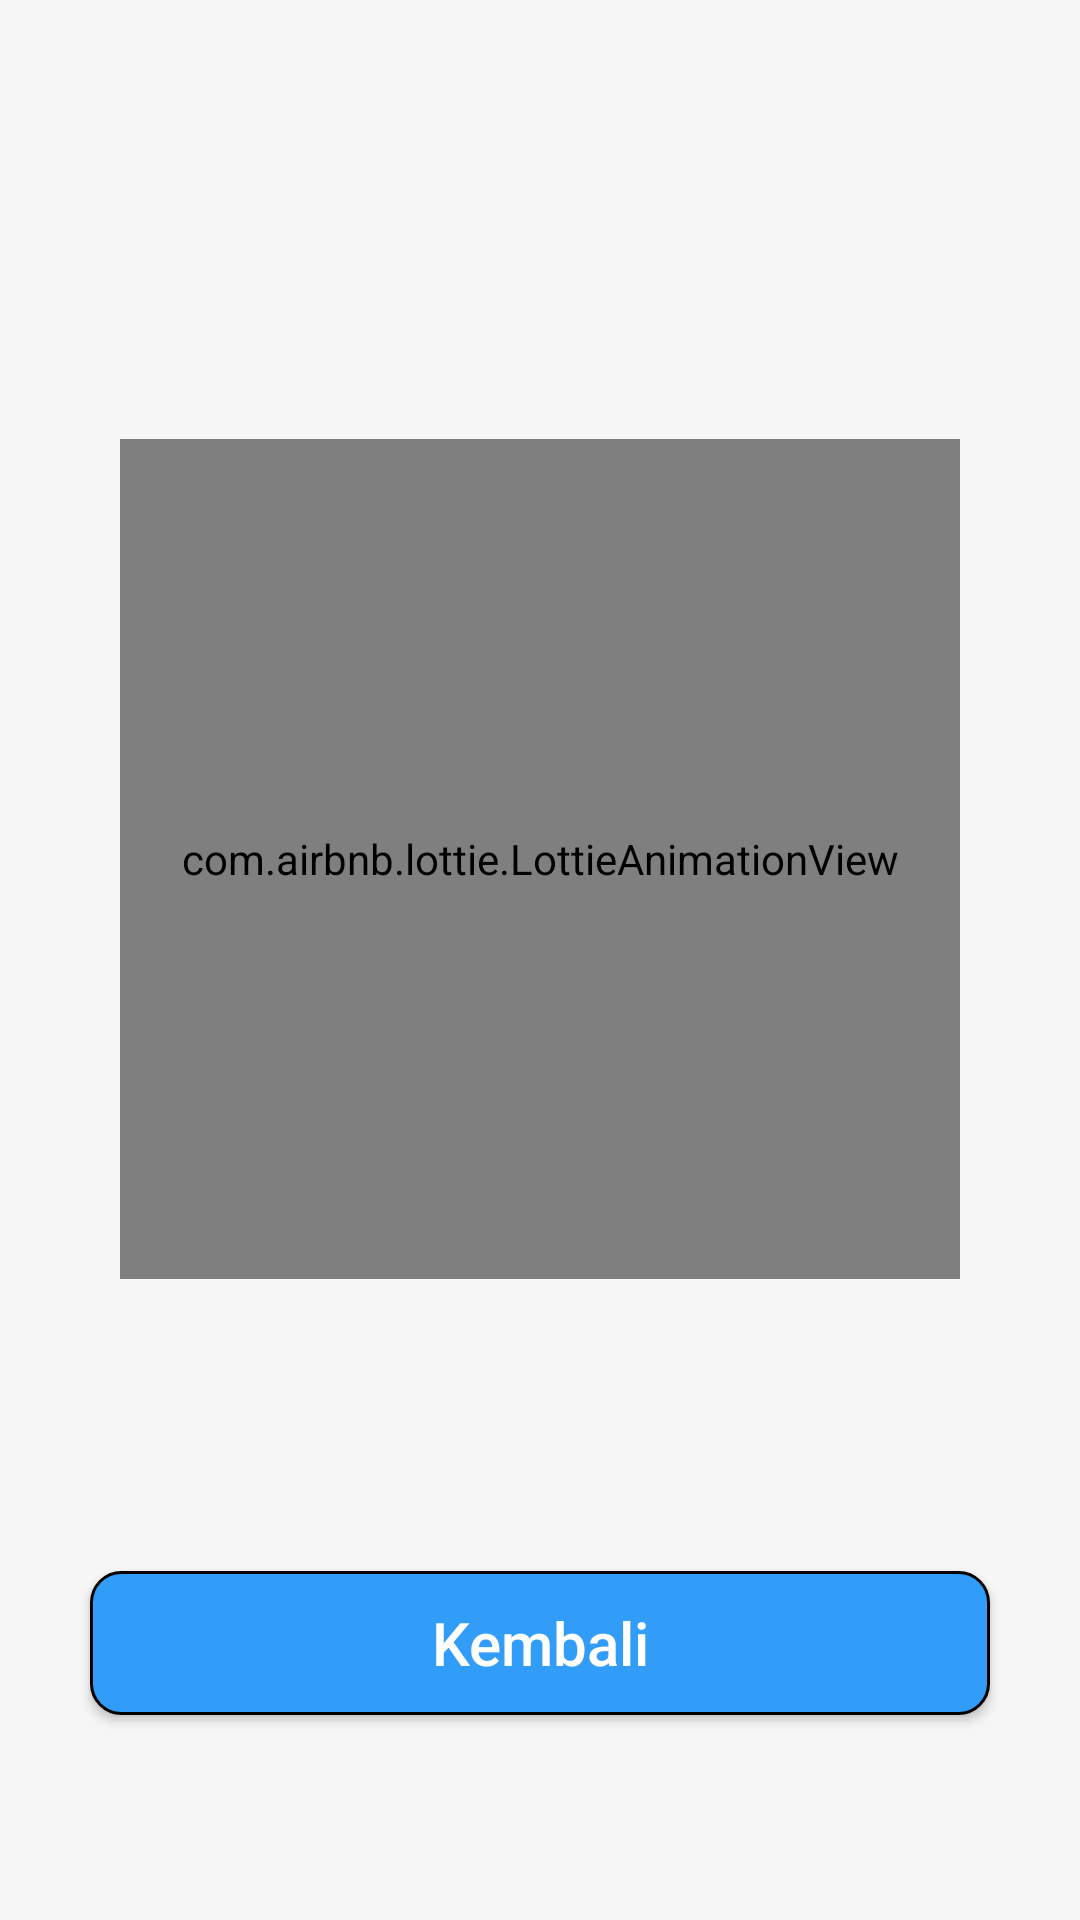

The Android layout XML behind this screen, and the referenced resources:
<!-- AndroidManifest.xml: application theme AppTheme -->
<!-- res/layout/thankyou_campaigner.xml -->
<?xml version="1.0" encoding="utf-8"?>
<RelativeLayout xmlns:android="http://schemas.android.com/apk/res/android"
    android:layout_width="match_parent"
    android:layout_height="match_parent"
    xmlns:app="http://schemas.android.com/apk/res-auto"
    android:background="@color/colorThankyou">

    <RelativeLayout
        android:id="@+id/lLinearLayout"
        android:layout_width="match_parent"
        android:layout_height="wrap_content"
        android:layout_marginLeft="15dp"
        android:layout_marginRight="15dp"
        android:orientation="horizontal"
        android:layout_centerVertical="true" >

        <com.airbnb.lottie.LottieAnimationView
            android:id="@+id/animationThanks"
            android:layout_width="280dp"
            android:layout_height="280dp"
            android:layout_centerHorizontal="true"
            app:lottie_autoPlay="true"
            app:lottie_loop="true"
            app:lottie_rawRes="@raw/thank_you_message" />

        <TextView
            android:id="@+id/txtThankyouTitle"
            android:layout_below="@+id/animationThanks"
            android:layout_width="match_parent"
            android:layout_height="wrap_content"
            android:layout_marginLeft="10dp"
            android:layout_marginRight="10dp"
            android:gravity="center"
            android:textSize="20sp"
            android:textColor="@color/colorAccent"
            android:textStyle="bold"
            />

        <TextView
            android:id="@+id/txtVerification"
            android:layout_below="@+id/txtThankyouTitle"
            android:layout_marginTop="20dp"
            android:textSize="15sp"
            android:textStyle="bold"
            android:gravity="center"
            android:textColor="@color/colorAccent"
            android:layout_width="match_parent"
            android:layout_height="wrap_content" />

    </RelativeLayout>

    <Button
        android:id="@+id/btnBackThankyouCampaigner"
        android:layout_below="@+id/lLinearLayout"
        android:layout_marginTop="30dp"
        android:layout_width="300dp"
        android:layout_height="wrap_content"
        android:background="@drawable/donation_now"
        android:layout_centerHorizontal="true"
        android:text="Kembali"
        android:textSize="20dp"
        android:textColor="@color/textColorWhite"
        android:textAllCaps="false">
    </Button>

</RelativeLayout>
<!-- resources referenced by this layout -->
<resources>
  <color name="colorAccent">#000000</color>
  <color name="colorThankyou">#F6F6F6</color>
  <color name="textColorWhite">#FFFFFF</color>
  <!-- drawable donation_now (drawable) -->
  <?xml version="1.0" encoding="utf-8"?>
  <shape
      android:shape="rectangle"
      xmlns:android="http://schemas.android.com/apk/res/android">
  
      <corners android:radius="10dp"/>
      <stroke android:color="@color/colorAccent"
          android:width="1dp"/>
      <solid android:color="@color/buttonDonationNow"/>
  </shape>
  <style name="AppTheme" parent="Theme.AppCompat.Light.DarkActionBar">
          
          <item name="colorPrimary">@color/colorPrimary</item>
          <item name="colorPrimaryDark">@color/colorPrimaryDark</item>
          <item name="colorAccent">@color/colorAccent</item>
          <item name="windowActionBar">false</item>
          <item name="windowNoTitle">true</item>
      </style>
  <color name="buttonDonationNow">#329cf9</color>
  <color name="colorPrimary">#329cf9</color>
  <color name="colorPrimaryDark">#329cf9</color>
</resources>
